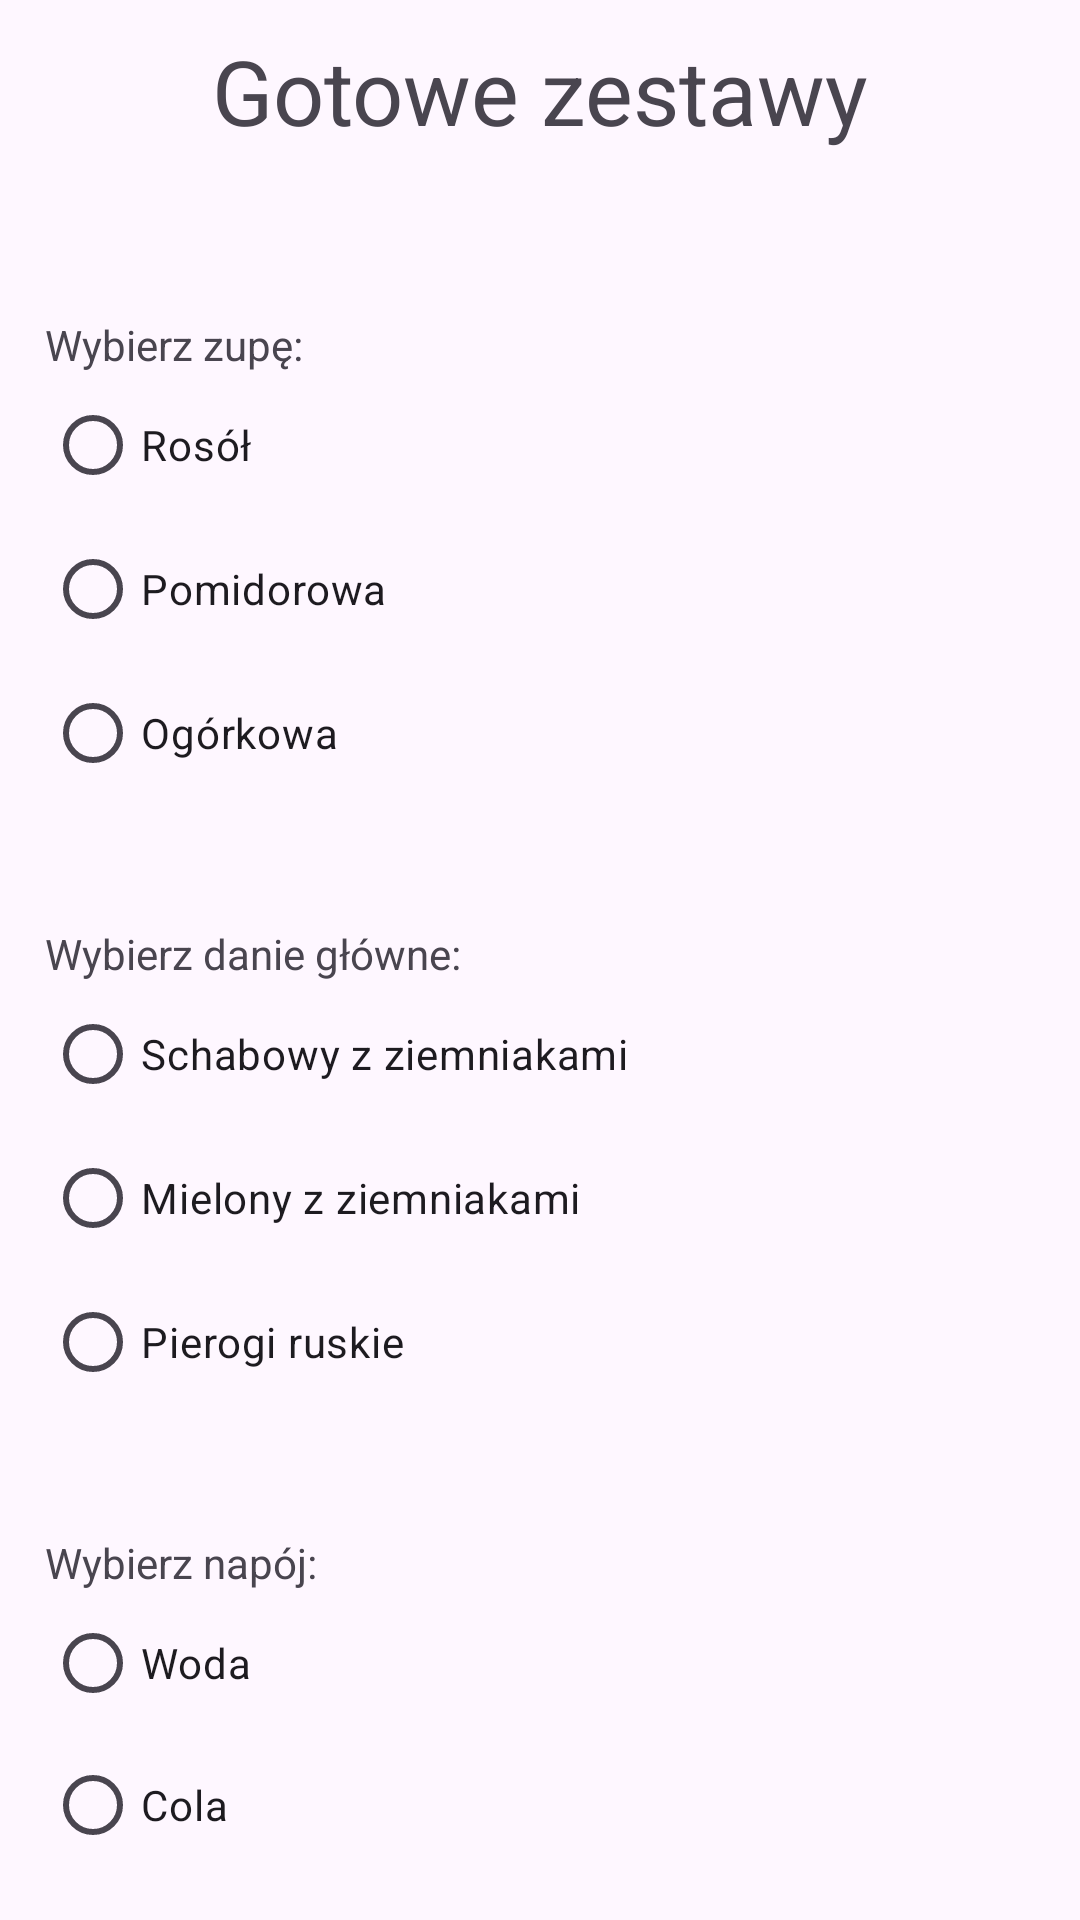

The Android layout XML behind this screen, and the referenced resources:
<!-- AndroidManifest.xml: application theme Theme.KuchniaPolska -->
<!-- res/layout/fragment_ready_meal.xml -->
<?xml version="1.0" encoding="utf-8"?>
<LinearLayout xmlns:android="http://schemas.android.com/apk/res/android"
    xmlns:tools="http://schemas.android.com/tools"
    android:layout_width="match_parent"
    android:layout_height="match_parent"
    xmlns:app="http://schemas.android.com/apk/res-auto"
    tools:context=".ui.ReadyMealFragment"
    android:orientation="vertical">

    
    <TextView
        android:layout_width="match_parent"
        android:layout_height="wrap_content"
        android:text="Gotowe zestawy"
        android:textSize="30sp"
        android:gravity="center"
        android:padding="10dp"/>

    <RadioGroup
        android:layout_marginTop="30dp"
        android:id="@+id/radio_group_soup"
        android:layout_width="match_parent"
        android:layout_height="wrap_content"
        android:padding="15dp"
        >
        <TextView
            android:layout_width="wrap_content"
            android:layout_height="wrap_content"
            android:text="Wybierz zupę: "
            />

        <RadioButton
            android:id="@+id/Zupa1"
            android:layout_width="match_parent"
            android:layout_height="wrap_content"
            android:text="Rosół"
            />
        <RadioButton
            android:id="@+id/Zupa2"
            android:layout_width="match_parent"
            android:layout_height="wrap_content"
            android:text="Pomidorowa"
            />
        <RadioButton
            android:id="@+id/Zupa3"
            android:layout_width="match_parent"
            android:layout_height="wrap_content"
            android:text="Ogórkowa"
            />

    </RadioGroup>

    <RadioGroup
        android:layout_marginTop="10dp"
        android:id="@+id/radio_group_meal"
        android:layout_width="match_parent"
        android:layout_height="wrap_content"
        android:padding="15dp"
        >
        <TextView
            android:layout_width="wrap_content"
            android:layout_height="wrap_content"
            android:text="Wybierz danie główne: "
            />

        <RadioButton
            android:id="@+id/Obiad1"
            android:layout_width="match_parent"
            android:layout_height="wrap_content"
            android:text="Schabowy z ziemniakami"
            />
        <RadioButton
            android:id="@+id/Obiad2"
            android:layout_width="match_parent"
            android:layout_height="wrap_content"
            android:text="Mielony z ziemniakami"
            />
        <RadioButton
            android:id="@+id/Obiad3"
            android:layout_width="match_parent"
            android:layout_height="wrap_content"
            android:text="Pierogi ruskie"
            />

    </RadioGroup>

    <RadioGroup
        android:layout_marginTop="10dp"
        android:id="@+id/radio_group_drink"
        android:layout_width="match_parent"
        android:layout_height="wrap_content"
        android:padding="15dp">

        <TextView
            android:layout_width="wrap_content"
            android:layout_height="wrap_content"
            android:text="Wybierz napój: " />

        <RadioButton
            android:id="@+id/Napoj1"
            android:layout_width="match_parent"
            android:layout_height="wrap_content"
            android:text="Woda" />

        <RadioButton
            android:id="@+id/Napoj2"
            android:layout_width="match_parent"
            android:layout_height="wrap_content"
            android:text="Cola" />

        <RadioButton
            android:id="@+id/Napoj3"
            android:layout_width="match_parent"
            android:layout_height="wrap_content"
            android:text="Sok jabłkowy" />

    </RadioGroup>

    <Button
        android:id="@+id/btnOrder"
        android:layout_width="wrap_content"
        android:layout_height="wrap_content"
        android:text="Zamów"
        android:layout_gravity="center_horizontal"/>

</LinearLayout>
<!-- resources referenced by this layout -->
<resources>
  <style name="Theme.KuchniaPolska" parent="Base.Theme.KuchniaPolska" />
  <style name="Base.Theme.KuchniaPolska" parent="Theme.Material3.DayNight.NoActionBar">
          
          
      </style>
</resources>
